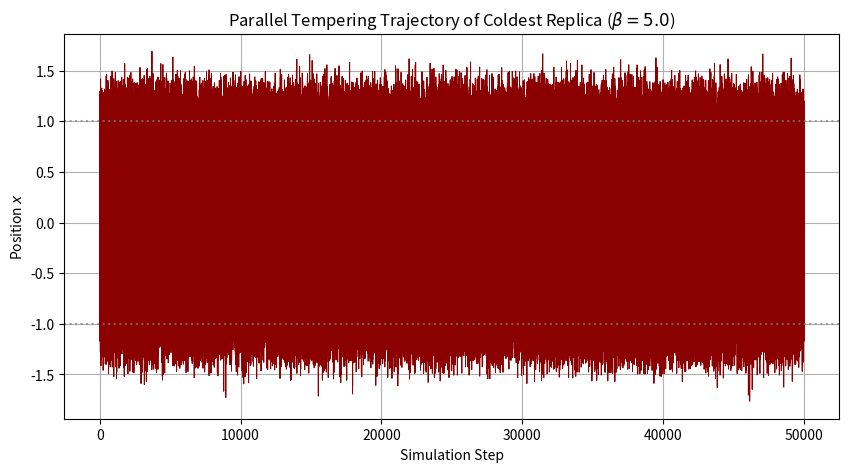

This figure's Python source:
# Source: Optimization/chapter-6/codebook.md -- Block 3

import numpy as np
import matplotlib.pyplot as plt
import random

# Set seed for reproducibility
np.random.seed(42)
random.seed(42)

# ====================================================================
# 1. System Functions (1D Double-Well)
# ====================================================================

# Potential: E(x) = x^4 - 2x^2 + 1 (Minima at x = +/- 1)
def E(x):
    return x**4 - 2*x**2 + 1

# Metropolis Update (Local Dynamics for a single replica)
def metropolis_step(x, beta, delta_size=0.5):
    """Standard Metropolis step for one replica at fixed beta."""
    x_trial = x + random.uniform(-delta_size, delta_size)
    dE = E(x_trial) - E(x)
    
    if random.random() < np.exp(-beta * dE):
        return x_trial
    else:
        return x

# Parallel Tempering Swap Acceptance
def calculate_swap_prob(beta_i, beta_j, E_i, E_j):
    """Calculates the acceptance probability for swapping configurations."""
    # P_swap = min(1, exp( (beta_i - beta_j) * (E_j - E_i) ))
    d_beta = beta_i - beta_j
    dE = E_j - E_i
    
    # We assume beta_i > beta_j (colder replica i, hotter replica j)
    # The exponential term is positive if the cold system (i) gets a low-energy state (E_j < E_i)
    # or if the hot system (j) gets a high-energy state (E_j > E_i), but dE < 0
    return np.exp(d_beta * dE)

# ====================================================================
# 2. Parallel Tempering Simulation
# ====================================================================

# --- Simulation Parameters ---
TOTAL_STEPS = 50000
METROPOLIS_STEPS_PER_SWAP = 10 # Perform 10 local steps before attempting a swap
DELTA_SIZE = 0.5

# Temperature Ladder (Control Parameter)
# The spacing must be chosen carefully to ensure high swap acceptance rates.
BETAS = np.array([0.5, 1.0, 2.0, 5.0]) 
N_REPLICAS = len(BETAS)

# --- Initialization ---
# Start all replicas at the same cold, trapped location
X_REPLICAS = np.full(N_REPLICAS, 1.0) # Start all in the x=+1 well

# Store trajectory of the Coldest Replica (Index 3, Beta=5.0)
COLDEST_REPLICA_INDEX = N_REPLICAS - 1
X_coldest_traj = []

print(f"Starting Parallel Tempering Simulation with {N_REPLICAS} replicas...")

for t in range(TOTAL_STEPS):
    
    # 1. Local Metropolis Update (Energy Minimization)
    for i, beta in enumerate(BETAS):
        for _ in range(METROPOLIS_STEPS_PER_SWAP):
            X_REPLICAS[i] = metropolis_step(X_REPLICAS[i], beta, DELTA_SIZE)
            
    # 2. Replica Exchange (Swapping)
    # Iterate over neighboring pairs (e.g., [3,2], [2,1], [1,0])
    for i in range(N_REPLICAS - 1, 0, -1):
        # Replica i is Colder (higher beta), Replica i-1 is Hotter (lower beta)
        beta_i, beta_j = BETAS[i], BETAS[i-1]
        X_i, X_j = X_REPLICAS[i], X_REPLICAS[i-1]
        
        # Calculate energies
        E_i, E_j = E(X_i), E(X_j)
        
        # Calculate swap acceptance probability
        P_swap = calculate_swap_prob(beta_i, beta_j, E_i, E_j)
        
        if random.random() < P_swap:
            # Execute the swap (exchange the positions/configurations)
            X_REPLICAS[i], X_REPLICAS[i-1] = X_REPLICAS[i-1], X_REPLICAS[i]
            
    # Record the current state of the coldest replica
    X_coldest_traj.append(X_REPLICAS[COLDEST_REPLICA_INDEX])

# ====================================================================
# 3. Visualization and Summary
# ====================================================================

X_coldest_traj = np.array(X_coldest_traj)
time_points = np.arange(TOTAL_STEPS)

# Check mixing efficiency
percent_in_well_neg = np.mean(X_coldest_traj < -0.5)
percent_in_well_pos = np.mean(X_coldest_traj > 0.5)

plt.figure(figsize=(10, 5))
plt.plot(time_points, X_coldest_traj, lw=0.7, color='darkred')

# Highlight the two minima for context
plt.axhline(1, color='gray', linestyle=':', alpha=0.7)
plt.axhline(-1, color='gray', linestyle=':', alpha=0.7)

plt.title(f'Parallel Tempering Trajectory of Coldest Replica ($\\beta={BETAS[-1]:.1f}$)')
plt.xlabel('Simulation Step')
plt.ylabel('Position $x$')
plt.grid(True)
plt.show()

# Final Analysis
print("\n--- Parallel Tempering Analysis (1D Double-Well) ---")
print(f"Coldest Replica Beta: \\beta = {BETAS[-1]:.1f}")
print(f"Time in Negative Well (x < -0.5): {percent_in_well_neg:.2%}")
print(f"Time in Positive Well (x > 0.5): {percent_in_well_pos:.2%}")

print("\nConclusion: The trajectory of the coldest replica exhibits frequent, large jumps between the two stable wells ($x=\\pm 1$). This global exploration, which is impossible for a single low-temperature chain, confirms that Parallel Tempering successfully uses the higher-temperature replicas to overcome the energy barrier and achieves rapid **mixing** across the multimodal distribution.")
